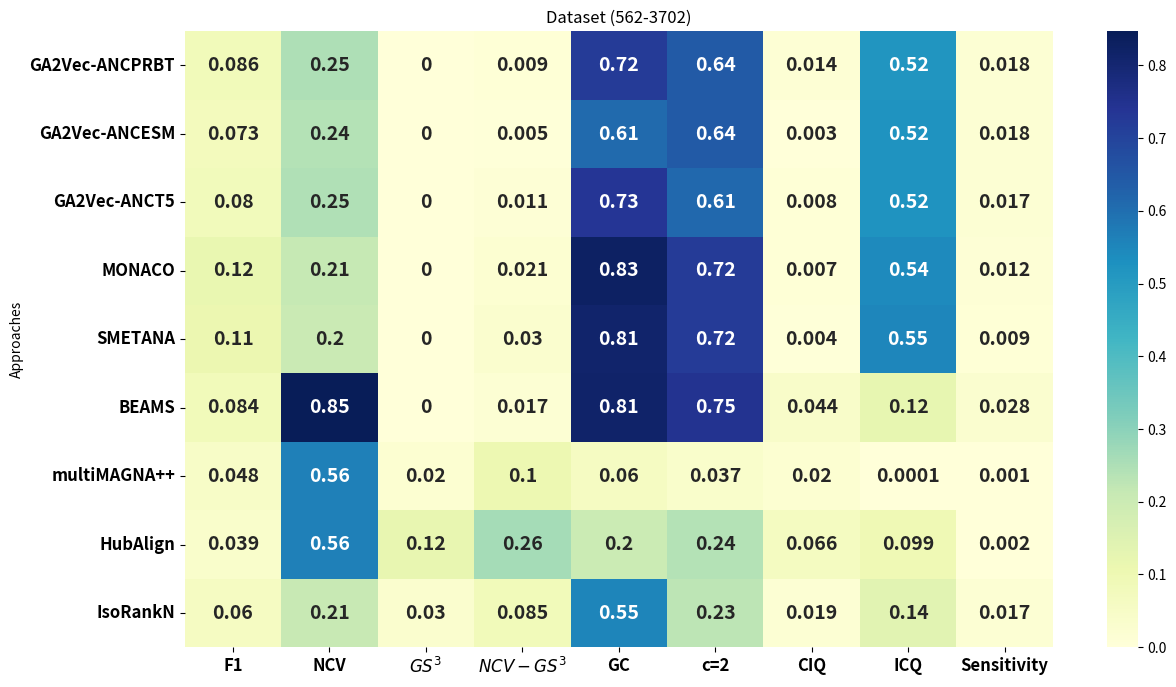

Recreate this plot in Python.
import pandas as pd
import seaborn as sns
import matplotlib.pyplot as plt


data_align = {
    "Approaches": [
        "GA2Vec-ANCPRBT",
"GA2Vec-ANCESM",
"GA2Vec-ANCT5",
"MONACO",
"SMETANA",
        # "SMETANA",
        "BEAMS",
        "multiMAGNA++",
        "HubAlign",
"IsoRankN"
    ],
"F1": [0.086, 0.073, 0.080, 0.116, 0.110, 0.084, 0.048, 0.039, 0.060],
    "NCV": [0.250, 0.241, 0.248, 0.213, 0.204, 0.847, 0.564, 0.564, 0.210],
    "$GS^3$": [0, 0, 0, 0, 0, 0, 0.02, 0.12, 0.03],
    "$NCV-GS^3$": [0.009, 0.005, 0.011, 0.021, 0.030, 0.017, 0.103, 0.262, 0.085],
    "GC": [0.722, 0.610, 0.735, 0.827, 0.811, 0.814, 0.06, 0.2, 0.553],
    "c=2": [0.642, 0.642, 0.615, 0.722, 0.722, 0.746, 0.037, 0.24, 0.228],
    "CIQ": [0.014, 0.003, 0.008, 0.007, 0.004, 0.044, 0.020, 0.066, 0.019],
    "ICQ": [0.518, 0.523, 0.524, 0.543, 0.551, 0.124, 0.0001, 0.099, 0.141],
    "Sensitivity": [0.018, 0.018, 0.017, 0.012, 0.009, 0.028, 0.001, 0.002, 0.017]
}

# Create DataFrame
df = pd.DataFrame(data_align)
df.set_index("Approaches", inplace=True)
# Normalize MNE
#df["MNE"] = 1 - (df["MNE"] - df["MNE"].min()) / (df["MNE"].max() - df["MNE"].min())


plt.figure(figsize=(14, 8))
sns.heatmap(df, annot=True,cmap="YlGnBu", cbar=True,  annot_kws={"size": 14, "weight": "bold"})
plt.xticks(fontsize=12, weight='bold')  # Increase size and boldness of x-axis labels
plt.yticks(fontsize=12, weight='bold')  # Increase size and boldness of y-axis labels
plt.title("Dataset (562-3702)")
plt.savefig("figure-562-3702.eps")
